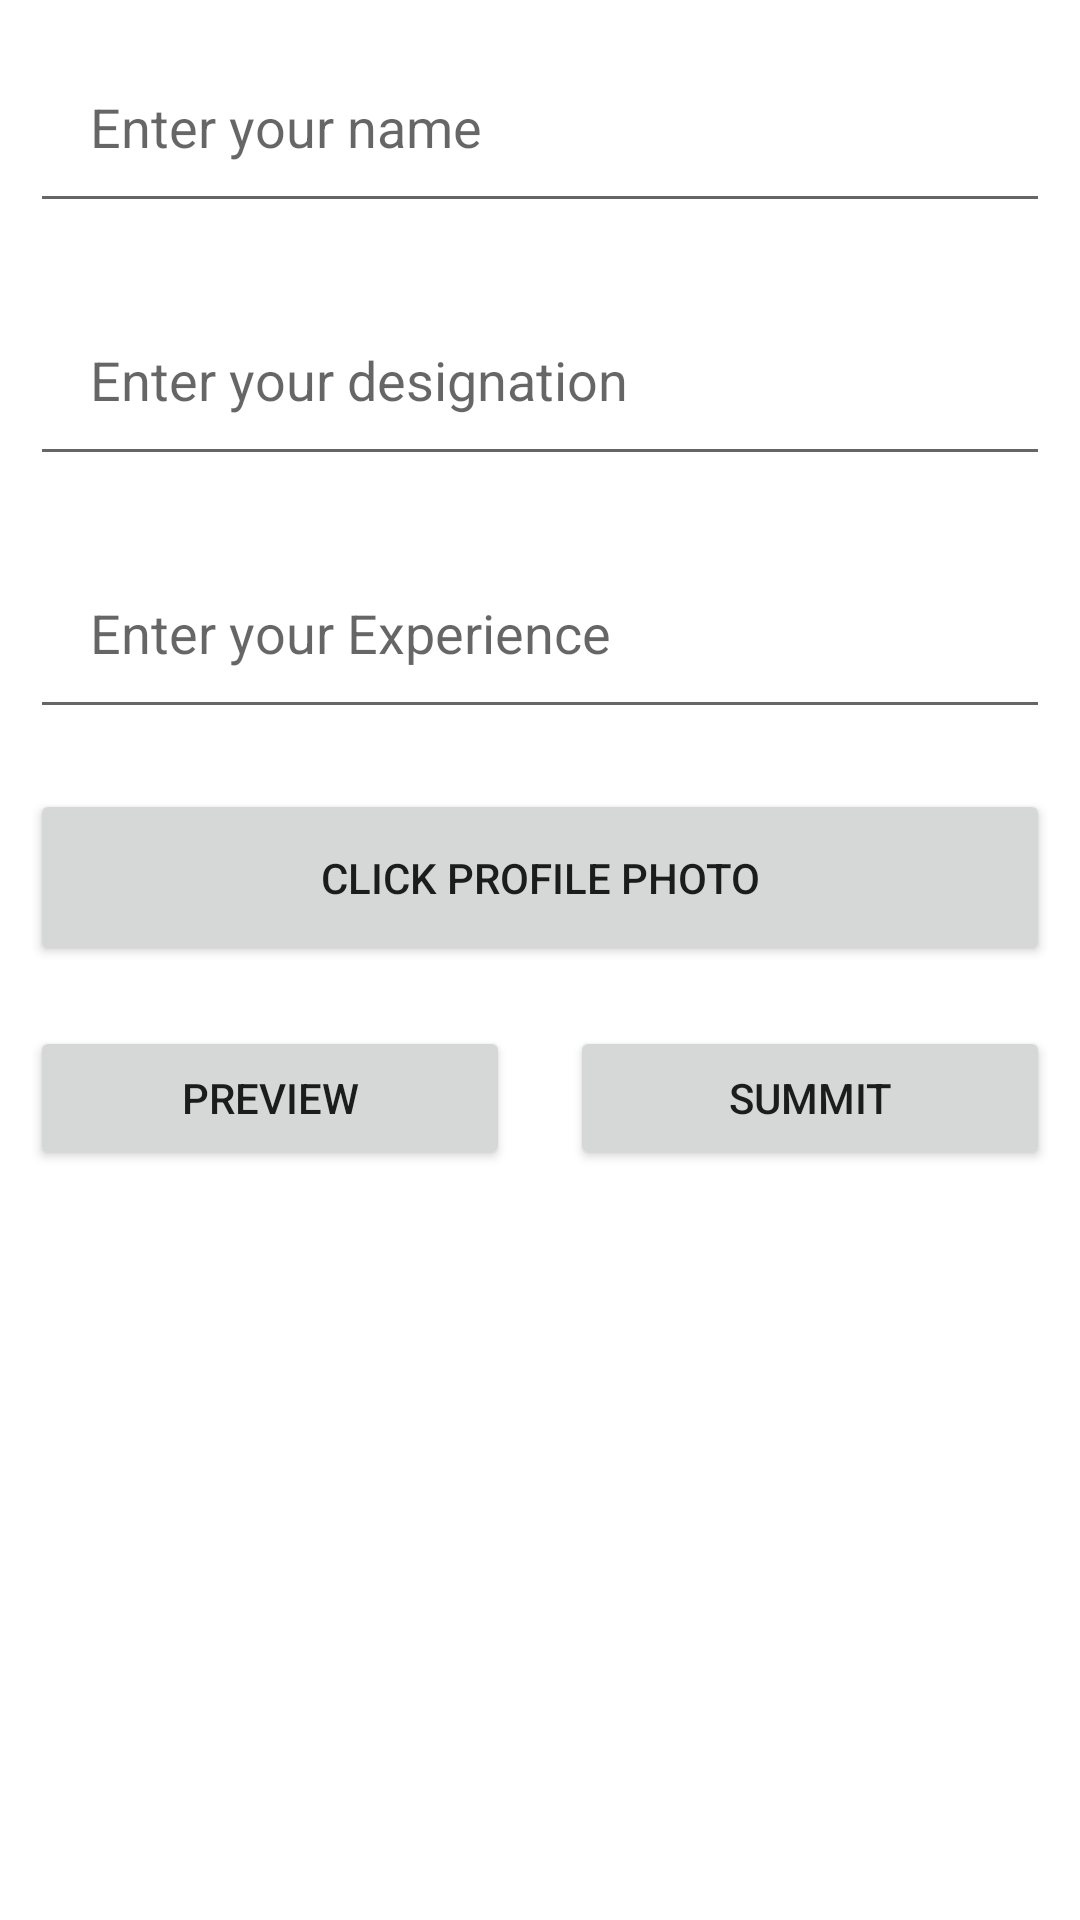

Produce the Android XML layout that renders to this screen, including the resource entries it uses.
<!-- AndroidManifest.xml: application theme Theme.TechWinLabs -->
<!-- res/layout/activity_main.xml -->
<?xml version="1.0" encoding="utf-8"?>
<layout>
<LinearLayout xmlns:android="http://schemas.android.com/apk/res/android"
  xmlns:app="http://schemas.android.com/apk/res-auto"
  xmlns:tools="http://schemas.android.com/tools"
  android:layout_width="match_parent"
  android:layout_height="match_parent"
  android:orientation="vertical"
  tools:context=".MainActivity"
  >

  <EditText
    android:id="@+id/tv_name"
    android:layout_width="match_parent"
    android:layout_height="wrap_content"
    android:layout_margin="10dp"
    android:hint="Enter your name"
    android:padding="20dp"
    />

  <EditText
    android:id="@+id/tv_designation"
    android:layout_width="match_parent"
    android:layout_height="wrap_content"
    android:layout_margin="10dp"
    android:hint="Enter your designation"
    android:padding="20dp"
    />


  <EditText
    android:id="@+id/tv_experience"
    android:layout_width="match_parent"
    android:layout_height="wrap_content"
    android:layout_margin="10dp"
    android:hint="Enter your Experience"
    android:padding="20dp"
    />

   <Button
     android:id="@+id/btn_camera"
     android:layout_width="match_parent"
     android:layout_height="wrap_content"
     android:layout_margin="10dp"
     android:padding="20dp"
     android:text="Click Profile photo"/>



    <LinearLayout
      android:layout_width="match_parent"
      android:layout_height="wrap_content"
      android:weightSum="2"
      android:layout_margin="10dp"
      android:orientation="horizontal">

      <Button
        android:id="@+id/btn_preview"
        android:layout_width="wrap_content"
        android:layout_height="wrap_content"
        android:layout_marginEnd="10dp"
        android:text="Preview"
        android:layout_weight="1"/>
      <Button
        android:id="@+id/btn_summit"
        android:layout_width="wrap_content"
        android:layout_height="wrap_content"
        android:text="summit"
        android:layout_marginStart="10dp"
        android:layout_weight="1"/>

    </LinearLayout>
</LinearLayout>
</layout>
<!-- resources referenced by this layout -->
<resources>
  <style name="Theme.TechWinLabs" parent="Theme.MaterialComponents.DayNight.DarkActionBar">
      
      <item name="colorPrimary">@color/purple_500</item>
      <item name="colorPrimaryVariant">@color/purple_700</item>
      <item name="colorOnPrimary">@color/white</item>
      
      <item name="colorSecondary">@color/teal_200</item>
      <item name="colorSecondaryVariant">@color/teal_700</item>
      <item name="colorOnSecondary">@color/black</item>
      
      <item name="android:statusBarColor">?attr/colorPrimaryVariant</item>
      
    </style>
  <!-- not gathered from this repository: default colours our renderer supplied (Android Studio template values) -->
  <color name="purple_500">#FF6200EE</color>
  <color name="purple_700">#FF3700B3</color>
  <color name="teal_200">#FF03DAC5</color>
  <color name="teal_700">#FF018786</color>
  <color name="black">#FF000000</color>
  <color name="white">#FFFFFFFF</color>
</resources>
